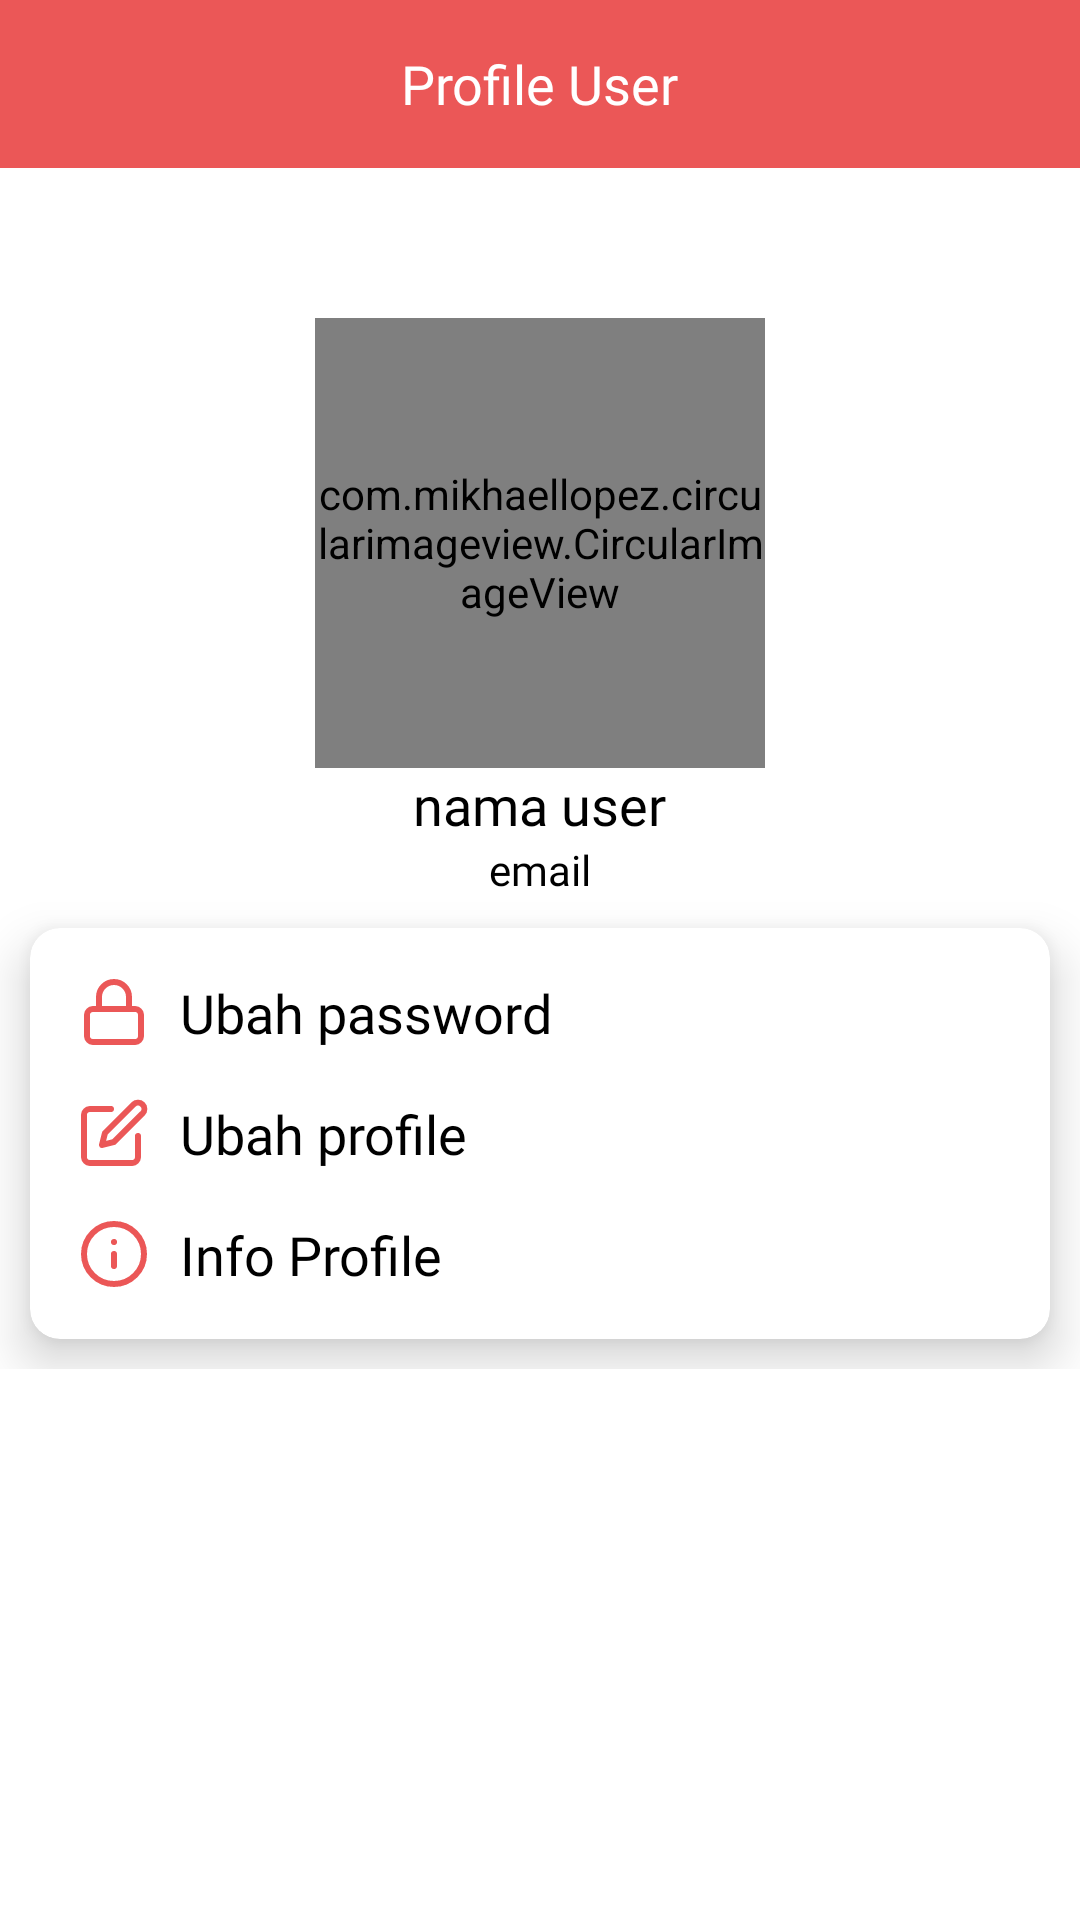

Android layout source for this screen:
<!-- AndroidManifest.xml: application theme Theme.SIMSekolah -->
<!-- res/layout/activity_profile.xml -->
<?xml version="1.0" encoding="utf-8"?>
<LinearLayout xmlns:android="http://schemas.android.com/apk/res/android"
    xmlns:app="http://schemas.android.com/apk/res-auto"
    xmlns:tools="http://schemas.android.com/tools"
    android:layout_width="match_parent"
    android:layout_height="match_parent"
    android:orientation="vertical"
    tools:context=".ui.profile.ProfileActivity">

    <androidx.appcompat.widget.Toolbar
        android:layout_width="match_parent"
        android:layout_height="wrap_content"
        android:background="@color/red2">

        <RelativeLayout
            android:layout_width="match_parent"
            android:layout_height="wrap_content"
            android:layout_marginEnd="16dp">

            <ImageView
                android:id="@+id/btn_kembali"
                android:layout_width="wrap_content"
                android:layout_height="wrap_content"
                android:background="?android:attr/selectableItemBackground"
                android:clickable="true"
                android:focusable="true"
                android:src="@drawable/ic_baseline_arrow_back_24" />

            <TextView
                android:layout_width="wrap_content"
                android:layout_height="wrap_content"
                android:layout_centerInParent="true"
                android:fontFamily="@font/poppins_bold"
                android:text="Profile User"
                android:textColor="@color/white"
                android:textSize="18sp" />
        </RelativeLayout>
    </androidx.appcompat.widget.Toolbar>

    <ScrollView
        android:layout_width="match_parent"
        android:layout_height="match_parent">

        <LinearLayout
            android:layout_width="match_parent"
            android:layout_height="wrap_content"
            android:orientation="vertical">

            <com.mikhaellopez.circularimageview.CircularImageView
                android:id="@+id/img_user"
                android:layout_width="150dp"
                android:layout_height="150dp"
                android:layout_gravity="center"
                android:layout_marginTop="50dp"
                android:fitsSystemWindows="true"
                android:scaleType="fitCenter"
                android:src="@drawable/ic_profile"
                app:civ_border_color="@color/red2"
                app:civ_border_width="4dp"
                app:civ_shadow="true"
                app:civ_shadow_color="@color/grey5"
                app:civ_shadow_radius="10dp" />

            <TextView
                android:id="@+id/nama"
                android:layout_width="wrap_content"
                android:layout_height="wrap_content"
                android:layout_gravity="center_horizontal"
                android:fontFamily="@font/poppins_bold"
                android:text="nama user"
                android:textColor="@color/black"
                android:textSize="18sp" />

            <TextView
                android:id="@+id/email"
                android:layout_width="wrap_content"
                android:layout_height="wrap_content"
                android:layout_gravity="center_horizontal"
                android:fontFamily="@font/poppins_medium"
                android:text="email"
                android:textColor="@color/black"
                android:textSize="14sp" />

            <androidx.cardview.widget.CardView
                android:layout_width="match_parent"
                android:layout_height="wrap_content"
                android:layout_margin="10dp"
                app:cardCornerRadius="10dp"
                app:cardElevation="10dp">

                <LinearLayout
                    android:layout_width="match_parent"
                    android:layout_height="wrap_content"
                    android:orientation="vertical"
                    android:padding="16dp">

                    <RelativeLayout
                        android:id="@+id/btn_ubahpassword"
                        android:layout_width="match_parent"
                        android:layout_height="wrap_content"
                        android:background="?android:attr/selectableItemBackground"
                        android:clickable="true"
                        android:focusable="true">

                        <ImageView
                            android:id="@+id/img_lock"
                            android:layout_width="wrap_content"
                            android:layout_height="wrap_content"
                            android:src="@drawable/ic_lock_green" />

                        <TextView
                            android:layout_width="wrap_content"
                            android:layout_height="wrap_content"
                            android:layout_centerVertical="true"
                            android:layout_marginStart="10dp"
                            android:layout_toEndOf="@id/img_lock"
                            android:fontFamily="@font/poppins_medium"
                            android:text="Ubah password"
                            android:textColor="@color/black"
                            android:textSize="18sp" />

                        <ImageView
                            android:layout_width="wrap_content"
                            android:layout_height="wrap_content"
                            android:layout_alignParentEnd="true"
                            android:layout_centerVertical="true"
                            android:src="@drawable/ic_baseline_arrow_forward_ios_24" />
                    </RelativeLayout>

                    <RelativeLayout
                        android:id="@+id/btn_ubahprofil"
                        android:layout_width="match_parent"
                        android:layout_height="wrap_content"
                        android:layout_marginTop="16dp"
                        android:background="?android:attr/selectableItemBackground"
                        android:clickable="true"
                        android:focusable="true">

                        <ImageView
                            android:id="@+id/img_lock2"
                            android:layout_width="wrap_content"
                            android:layout_height="wrap_content"
                            android:src="@drawable/ic_edit" />

                        <TextView
                            android:layout_width="wrap_content"
                            android:layout_height="wrap_content"
                            android:layout_centerVertical="true"
                            android:layout_marginStart="10dp"
                            android:layout_toEndOf="@id/img_lock2"
                            android:fontFamily="@font/poppins_medium"
                            android:text="Ubah profile"
                            android:textColor="@color/black"
                            android:textSize="18sp" />

                        <ImageView
                            android:layout_width="wrap_content"
                            android:layout_height="wrap_content"
                            android:layout_alignParentEnd="true"
                            android:layout_centerVertical="true"
                            android:src="@drawable/ic_baseline_arrow_forward_ios_24" />
                    </RelativeLayout>

                    <RelativeLayout
                        android:id="@+id/btn_info"
                        android:layout_width="match_parent"
                        android:layout_height="wrap_content"
                        android:layout_marginTop="16dp"
                        android:background="?android:attr/selectableItemBackground"
                        android:clickable="true"
                        android:focusable="true">

                        <ImageView
                            android:id="@+id/img_alamat"
                            android:layout_width="wrap_content"
                            android:layout_height="wrap_content"
                            android:src="@drawable/ic_info" />

                        <TextView
                            android:layout_width="wrap_content"
                            android:layout_height="wrap_content"
                            android:layout_centerVertical="true"
                            android:layout_marginStart="10dp"
                            android:layout_toEndOf="@id/img_alamat"
                            android:fontFamily="@font/poppins_medium"
                            android:text="Info Profile"
                            android:textColor="@color/black"
                            android:textSize="18sp" />

                        <ImageView
                            android:layout_width="wrap_content"
                            android:layout_height="wrap_content"
                            android:layout_alignParentEnd="true"
                            android:layout_centerVertical="true"
                            android:src="@drawable/ic_baseline_arrow_forward_ios_24" />
                    </RelativeLayout>

                </LinearLayout>

            </androidx.cardview.widget.CardView>
        </LinearLayout>
    </ScrollView>

</LinearLayout>
<!-- resources referenced by this layout -->
<resources>
  <color name="black">#FF000000</color>
  <color name="red2">#EB5757</color>
  <color name="white">#FFFFFFFF</color>
  <!-- drawable ic_edit (drawable) -->
  <vector xmlns:android="http://schemas.android.com/apk/res/android"
      android:width="24dp"
      android:height="24dp"
      android:viewportWidth="24"
      android:viewportHeight="24">
    <path
        android:pathData="M11,4H4a2,2 0,0 0,-2 2v14a2,2 0,0 0,2 2h14a2,2 0,0 0,2 -2v-7"
        android:strokeLineJoin="round"
        android:strokeWidth="2"
        android:fillColor="#00000000"
        android:strokeColor="@color/red2"
        android:strokeLineCap="round"/>
    <path
        android:pathData="M18.5,2.5a2.121,2.121 0,0 1,3 3L12,15l-4,1 1,-4 9.5,-9.5z"
        android:strokeLineJoin="round"
        android:strokeWidth="2"
        android:fillColor="#00000000"
        android:strokeColor="@color/red2"
        android:strokeLineCap="round"/>
  </vector>
  <!-- drawable ic_info (drawable) -->
  <vector xmlns:android="http://schemas.android.com/apk/res/android"
      android:width="24dp"
      android:height="24dp"
      android:viewportWidth="24"
      android:viewportHeight="24">
    <path
        android:pathData="M12,12m-10,0a10,10 0,1 1,20 0a10,10 0,1 1,-20 0"
        android:strokeLineJoin="round"
        android:strokeWidth="2"
        android:fillColor="#00000000"
        android:strokeColor="@color/red2"
        android:strokeLineCap="round"/>
    <path
        android:pathData="M12,16L12,12"
        android:strokeLineJoin="round"
        android:strokeWidth="2"
        android:fillColor="#00000000"
        android:strokeColor="@color/red2"
        android:strokeLineCap="round"/>
    <path
        android:pathData="M12,8L12.01,8"
        android:strokeLineJoin="round"
        android:strokeWidth="2"
        android:fillColor="#00000000"
        android:strokeColor="@color/red2"
        android:strokeLineCap="round"/>
  </vector>
  <!-- drawable ic_lock_green (drawable) -->
  <vector xmlns:android="http://schemas.android.com/apk/res/android"
      android:width="24dp"
      android:height="24dp"
      android:viewportWidth="24"
      android:viewportHeight="24">
    <path
        android:pathData="M5,11L19,11A2,2 0,0 1,21 13L21,20A2,2 0,0 1,19 22L5,22A2,2 0,0 1,3 20L3,13A2,2 0,0 1,5 11z"
        android:strokeLineJoin="round"
        android:strokeWidth="2"
        android:fillColor="#00000000"
        android:strokeColor="@color/red2"
        android:strokeLineCap="round"/>
    <path
        android:pathData="M7,11V7a5,5 0,0 1,10 0v4"
        android:strokeLineJoin="round"
        android:strokeWidth="2"
        android:fillColor="#00000000"
        android:strokeColor="@color/red2"
        android:strokeLineCap="round"/>
  </vector>
  <!-- drawable ic_profile (drawable) -->
  <vector xmlns:android="http://schemas.android.com/apk/res/android"
      android:width="68dp"
      android:height="68dp"
      android:viewportWidth="68"
      android:viewportHeight="68">
    <path
        android:pathData="M34,2L34,2A30,30 0,0 1,64 32L64,32A30,30 0,0 1,34 62L34,62A30,30 0,0 1,4 32L4,32A30,30 0,0 1,34 2z"
        android:fillColor="#EB5757"/>
    <path
        android:pathData="M25.25,33.475V38.475L34,43.25L42.75,38.475V33.475L34,38.25L25.25,33.475ZM34,20.75L20.25,28.25L34,35.75L45.25,29.6125V38.25H47.75V28.25L34,20.75Z"
        android:fillColor="#ffffff"/>
  </vector>
  <style name="Theme.SIMSekolah" parent="Theme.MaterialComponents.Light.NoActionBar">
          
          <item name="colorPrimary">@color/red2</item>
          <item name="colorPrimaryVariant">@color/red2</item>
          <item name="colorOnPrimary">@color/white</item>
          
          <item name="colorSecondary">@color/red2</item>
          <item name="colorSecondaryVariant">@color/teal_700</item>
          <item name="colorOnSecondary">@color/black</item>
          
          <item name="android:statusBarColor" tools:targetApi="l">?attr/colorPrimaryVariant</item>
          
      </style>
  <color name="teal_700">#FF018786</color>
</resources>
